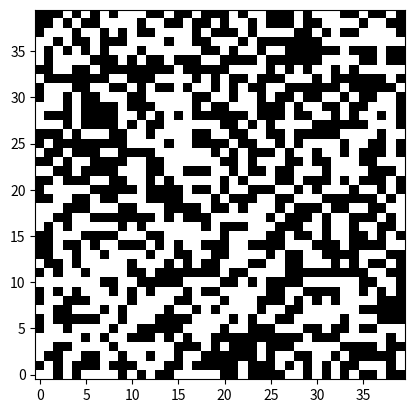

Reproduce this figure in Python.
import numpy as np
import matplotlib.pylab as plt
#from matplotlib.animation import FuncAnimation
from matplotlib import animation
import random
import os, sys


class GameOfLife:

    def __init__(self, nx, ny):


        # initialize figure for grid animation #
        self.figure, self.axes = plt.subplots()
        
        # grid dimension: nx (horizontal); ny (vertical) #
        self.nx = nx
        self.ny = ny

        # all zeros matrix to initialize the grid: first generation #
        self.first_generation = np.random.randint(0, 2, size=(nx,ny))

        # list of generations #
        self.generations_list = []
        self.generations_list.append(self.first_generation)

        self.im = plt.imshow(self.first_generation, cmap="gray", interpolation="none", vmin=0, vmax=1, origin="lower")

    def first_generation_init(self):
        
        self.im.set_data(self.first_generation)
        return [self.im]
        
    def make_animation(self):

        ani = animation.FuncAnimation(self.figure, self.generation_evolution, frames=100, interval=200, blit=True, repeat=False)
        plt.show()

    def generation_evolution(self,i):

        evolution = self.im.get_array()
        evolution = np.random.randint(0, 2, size=(nx,ny))
        self.im.set_array(evolution)
        
        return [self.im]
        
        
if __name__ == "__main__":


    nx = 40
    ny = 40
    
    GameOfLife = GameOfLife(nx, ny)


    GameOfLife.make_animation()
    
    
